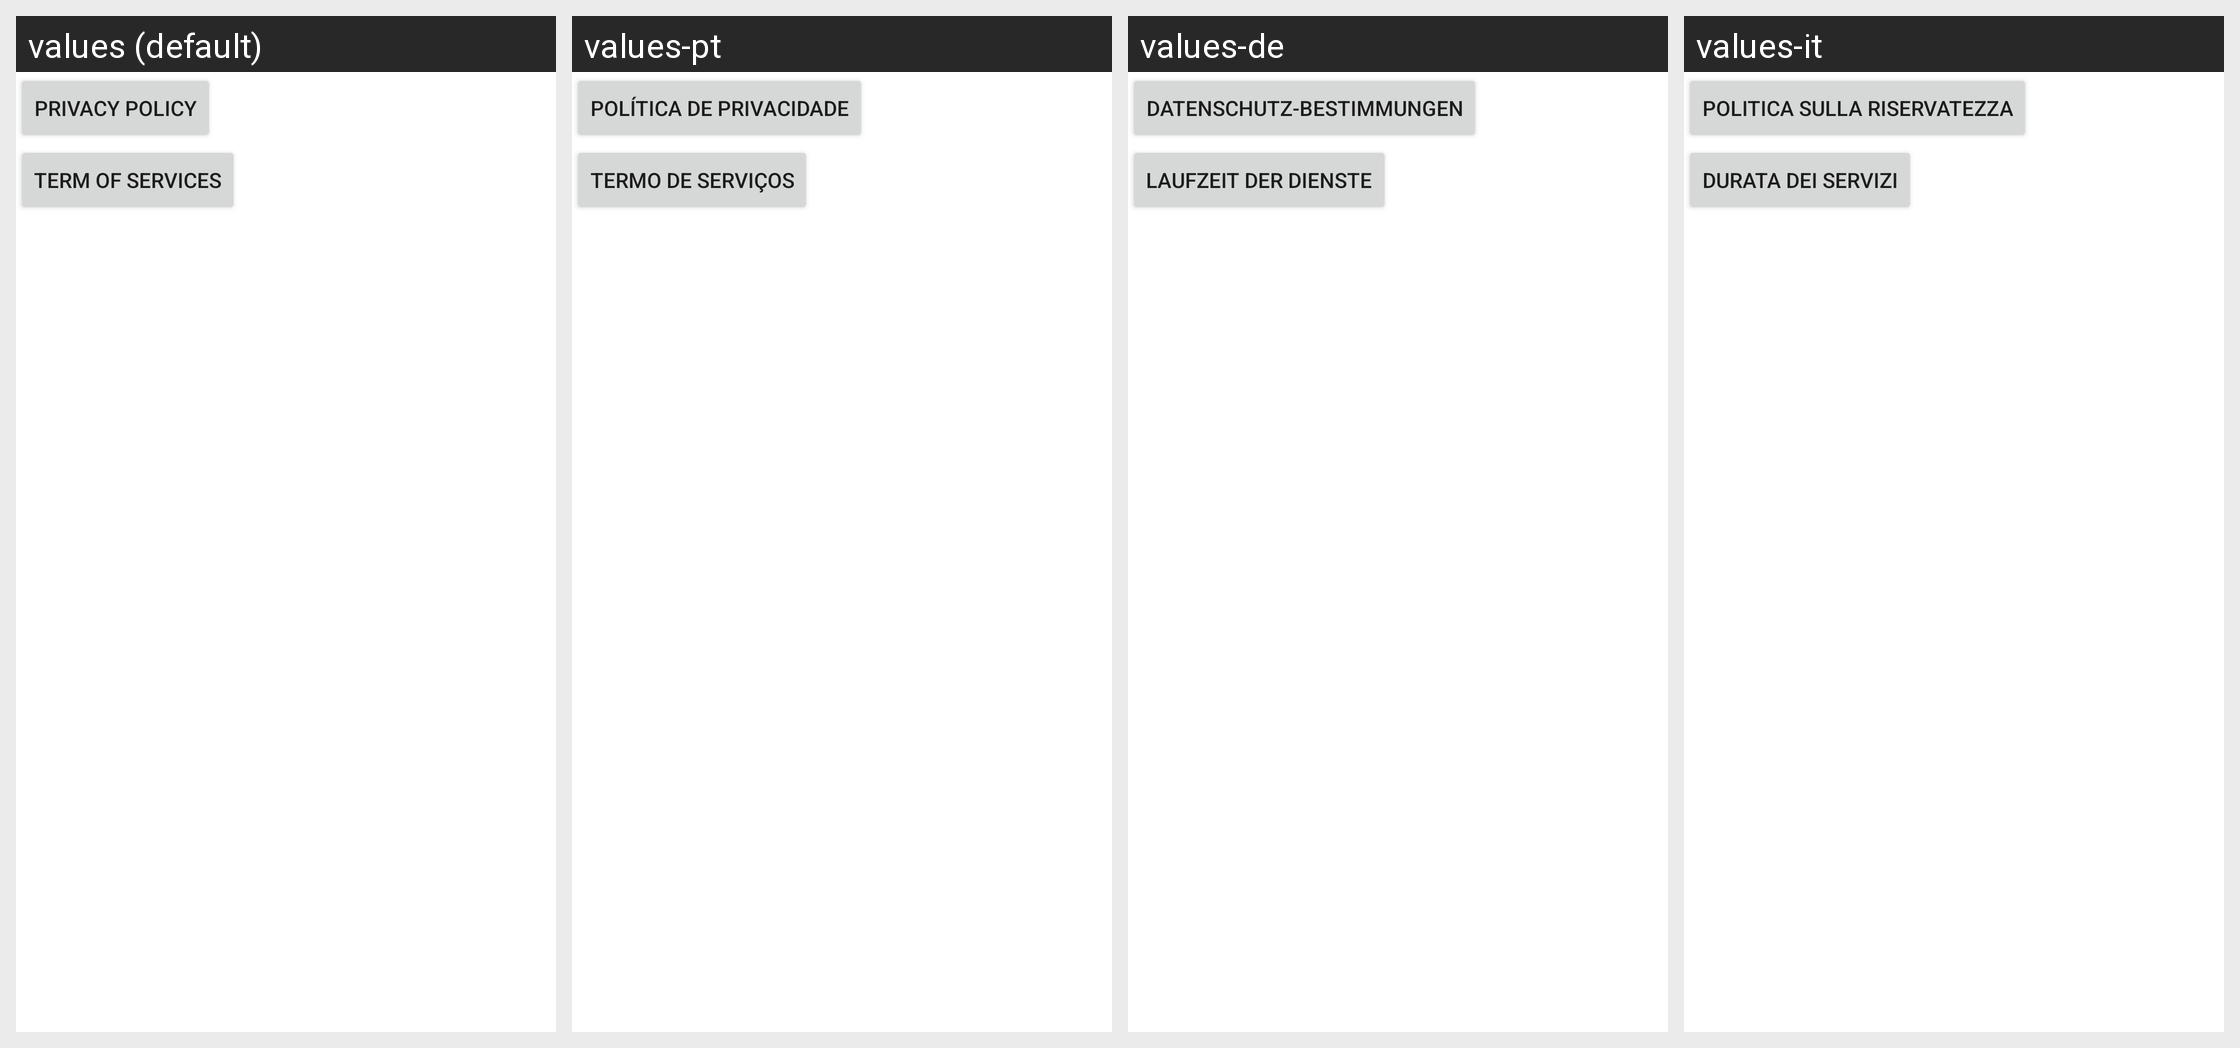

Here is an Android app screen in its default locale and in the app's own translations. Write out the translated-string differences for the strings that appear on this screen.
Android screen res/layout/activity_settings.xml rendered under 4 locales, left to right: values (default), values-pt, values-de, values-it. Device: Nexus 5 (rendered at 1080×1920; each locale shown at half size, 540×960, under a caption strip naming it); theme AppTheme.
Other locales in the repository, not shown: values-cs, values-da, values-es, values-fr, values-gu, values-hr, values-hu, values-in, values-ja, values-ko, values-ms, values-nl, values-pl, values-ru, values-sk, values-sl, values-th, values-tr, values-vi, values-zh.
Strings drawn on this screen, with the default value and each locale's value (text and hints the layout hard-codes, and strings that could not be matched under every locale, appear in the picture but are not listed):

privacy_policy
  values: Privacy Policy
  values-pt: Política de Privacidade
  values-de: Datenschutz-Bestimmungen
  values-it: Politica sulla riservatezza

terms
  values: Term of Services
  values-pt: Termo de Serviços
  values-de: Laufzeit der Dienste
  values-it: Durata dei servizi
